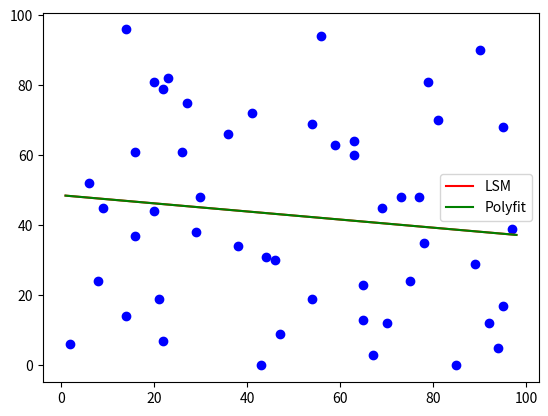

Reproduce this figure in Python.
import numpy as np
import matplotlib.pyplot as plt

### Поиск наилучшешго аппроксимирующего полинома по МНК 
def LSMCoefs(x_i, f_i):
    
    n = len(x_i)
    bestA = np.zeros(1)
    infelicity = 0
    mWin = 1 
    for m in np.arange(1, n):
        s = np.zeros((m + 1))
        q = np.zeros((m + 1))
        p = np.zeros((m + 1, n))
        
        ### Вычисляем значения ортоганальный полиномов в точках x
        for i in np.arange(0, m+1):
            if (i == 0):
                for j in np.arange(0, n):
                    p[0][j] = 1.0
            elif (i == 1):
                for j in np.arange(0, n):
                    p[i][j] = (x_i[j] - q[i-1] / s[i-1])
            else:
                for j in np.arange(0, n):
                    p[i][j] = (x_i[j] - q[i-1] / s[i-1]) * p[i-1][j] - (s[i-1] / s[i-2]) * p[i-2][j]
            for j in np.arange(0, n):
                s[i] += p[i][j] ** 2
                q[i] += (p[i][j] ** 2) * x_i[j]
                
        
        ### Вычисляем соотвествующие ckj   
        c = np.diag(np.ones(m+1))
        for k in np.arange(1, m+1):
            for j in np.arange(0, k):
                if (j == 0):
                    c[k][j] = (-(q[k-1] / s[k-1]) * c [k-1][j])
                elif (j == k + 1):
                    c[k][j] = c[k-1][j-1] - (q[k-1] / s[k-1]) * c [k-1][j]
                else:
                    c[k][j] = c[k-1][j-1] - (q[k-1] / s[k-1]) * c [k-1][j] - (s[k-1] / s[k-2]) * c [k-2][j]
                        
        
        ### Находим коэффиценты при ортогональный полиномах             
        b = np.zeros(m+1)
        for k in np.arange(0, m+1):
            for i in np.arange(0, n):
                b[k] += ((f_i[i] * p[k][i]) / s[k])
        
        ### Коэффиценты аппроксимирующего полинома 
        a = np.zeros(m+1)
        
        for j in np.arange(0, m+1):
            for k in np.arange(j, m+1):
                a [j] += b[k] * c[k][j]
        
        
        ### Анализ погрешностей для полинома степени m+1
        localInfelicity = 0 
        for i in np.arange(0, n):
            localInfelicity += ((f_i[i] - Polynom(x_i[i], a)) ** 2)
        
        if (m == 1):
            infelicity = localInfelicity
            bestA = a
            mWin = m
        elif (localInfelicity < infelicity):
            infelicity = localInfelicity
            bestA = a
            mWin = m
    
    print(mWin + 1)
    return bestA

### Значение полинома с набором коэффицентов a в точке x
def Polynom(x, a):
    result = 0
    for i in np.arange(0, len(a)):
        result += a[i] * (x ** i)
    return result


###x_i = list(map(float, input("Введите значения x : \n").split(" ")))
###f_i = list(map(float, input("Введите значения f(x) : \n").split(" ")))

x_i = np.random.randint(100, size= 50)
f_i = np.random.randint(100, size= 50)

a = LSMCoefs(x_i, f_i)

xRange = np.arange(min(x_i) - 1, max(x_i) + 1, 0.1)
yRange = Polynom(xRange, a)

polyfitCoefs = np.flip(np.polyfit(x_i, f_i, len(a) -1))

plt.scatter(x_i, f_i, color = "Blue")
plt.plot(xRange, yRange, color = "Red", label = "LSM")
plt.plot(xRange, Polynom(xRange, polyfitCoefs), color = "Green", label = "Polyfit")

plt.legend()
plt.show()

